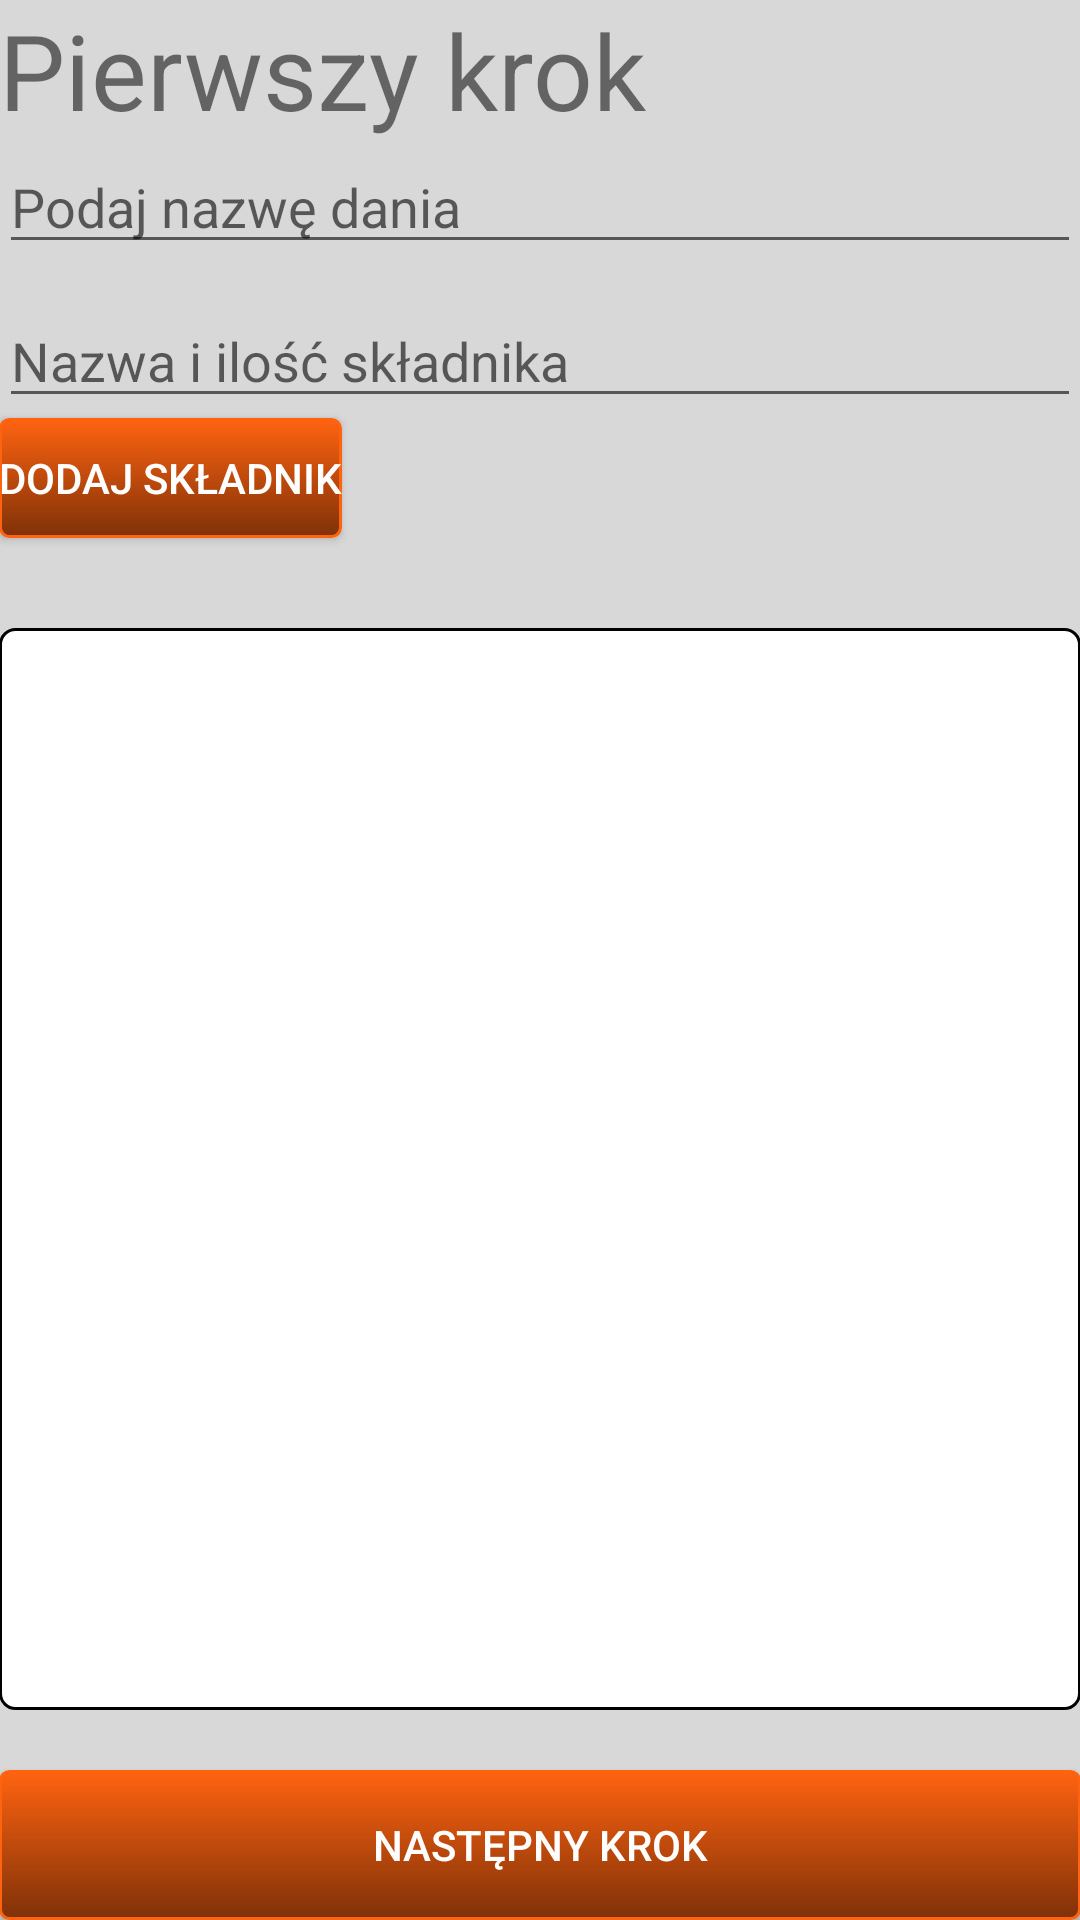

The Android layout XML behind this screen, and the referenced resources:
<!-- AndroidManifest.xml: application theme CustomActivityTheme -->
<!-- res/layout/activity_firststep.xml -->
<?xml version="1.0" encoding="utf-8"?>
<RelativeLayout xmlns:android="http://schemas.android.com/apk/res/android"
    android:layout_width="match_parent" android:layout_height="match_parent"
    xmlns:tools="http://schemas.android.com/tools"
    android:paddingLeft="@dimen/activity_horizontal_margin"
    android:paddingRight="@dimen/activity_horizontal_margin"
    android:paddingTop="@dimen/activity_vertical_margin"
    android:paddingBottom="@dimen/activity_vertical_margin"
    tools:context=".FirsStepActivity"
    android:background="#ffd8d8d8"
    >


    <TextView
        android:text="@string/fsTitle"
        android:layout_width="wrap_content"
        android:layout_height="wrap_content"
        android:id="@+id/tvName"
        android:textSize="35sp"
        android:gravity="center"

        />
    <EditText
        android:layout_width="match_parent"
        android:layout_height="wrap_content"
        android:layout_below="@+id/tvName"
        android:hint="@string/fsName"

        android:id="@+id/etName"/>

    <EditText
        android:layout_width="match_parent"
        android:layout_height="wrap_content"
        android:layout_below="@+id/etName"
        android:hint="@string/fsComponent"
        android:layout_marginTop="10dp"

        android:id="@+id/etIngredient"/>

    <Button
        android:layout_width="wrap_content"
        android:layout_height="40dp"
        android:layout_below="@+id/etIngredient"
        android:background="@drawable/mybutton"
        android:textColor="#FFFFFF"
        android:text="@string/btnAdd"
        android:id="@+id/btnAdd"
        android:minWidth="100dp"


        />








   <RelativeLayout
        android:layout_width="match_parent"
        android:layout_height="wrap_content"
        android:id="@+id/relativeList"
        android:layout_below="@id/btnAdd"
       android:layout_marginTop="20dp"
        >






    <Button
             android:layout_marginTop="20dp"
            android:layout_width="match_parent"
            android:layout_height="50dp"
            android:text="@string/btnNextStep"
            android:id="@+id/btnNextStep"
            android:background="@drawable/mybutton"
            android:textColor="#FFFFFF"
            android:layout_alignParentBottom="true"

             />

        <ListView
            android:layout_width="match_parent"
            android:layout_height="match_parent"
            android:id="@+id/lvLista"
            android:layout_marginTop="10dp"
            android:background="@drawable/rounded_corner_white"
            android:layout_above="@id/btnNextStep"
            android:minHeight="100dp"
            />



   </RelativeLayout>
-->









</RelativeLayout>
<!-- resources referenced by this layout -->
<resources>
  <!-- drawable mybutton (drawable) -->
  <?xml version="1.0" encoding="utf-8"?>
  <selector xmlns:android="http://schemas.android.com/apk/res/android" >
      <item android:state_pressed="true" >
          <shape android:shape="rectangle"  >
              <corners android:radius="3dip" />
              <stroke android:width="1dip" android:color="#ffff6310" />
              <gradient android:angle="-90" android:startColor="#ff8a4b" android:endColor="#7f3108"  />
          </shape>
      </item>
      <item android:state_focused="true">
          <shape android:shape="rectangle"  >
              <corners android:radius="3dip" />
              <stroke android:width="1dip" android:color="#ffff6310" />
              <solid android:color="#ffff6310"/>
          </shape>
      </item>
      <item >
          <shape android:shape="rectangle"  >
              <corners android:radius="3dip" />
              <stroke android:width="1dip" android:color="#ffff6310" />
              <gradient android:angle="-90" android:startColor="#ffff6310" android:endColor="#7f3108" />
          </shape>
      </item>
  </selector>
  <!-- drawable rounded_corner_white (drawable) -->
  <?xml version="1.0" encoding="utf-8"?>
  <shape xmlns:android="http://schemas.android.com/apk/res/android" >
  
      <stroke
          android:width="1dp"
           />
  
      <solid android:color="#ffffff" />
  
      <padding
          android:left="1dp"
          android:right="1dp"
          android:top="1dp" />
  
      <corners android:radius="5dp" />
  
  
  </shape>
  <string name="btnAdd">Dodaj składnik</string>
  <string name="btnNextStep">Następny krok</string>
  <string name="fsComponent">Nazwa i ilość składnika</string>
  <string name="fsName">Podaj nazwę dania</string>
  <string name="fsTitle">Pierwszy krok</string>
  <style name="CustomActivityTheme" parent="@style/Theme.AppCompat.Light">
          <item name="android:actionBarStyle">@style/MyActionBar</item>
          <item name="actionBarStyle">@style/MyActionBar</item>
          <item name="android:windowActionBarOverlay">false</item>
          
      </style>
  <style name="MyActionBar" parent="@style/Widget.AppCompat.Light.ActionBar">
          <item name="android:background">@drawable/actionbar_background</item>
          <item name="background">@drawable/actionbar_background</item>
          <item name="android:titleTextStyle">@style/MyTheme.ActionBar.TitleTextStyle</item>
          <item name="android:subtitleTextStyle">@style/MyTheme.ActionBar.TitleTextStyle</item>
          <item name="titleTextStyle">@style/MyTheme.ActionBar.TitleTextStyle</item>
          <item name="subtitleTextStyle">@style/MyTheme.ActionBar.TitleTextStyle</item>
      </style>
  <style name="MyTheme.ActionBar.TitleTextStyle" parent="@android:style/TextAppearance">
          <item name="android:textColor">@color/color_title</item>
          <item name="android:textSize">18sp</item>
      </style>
  <color name="color_title">#ffffffff</color>
</resources>
